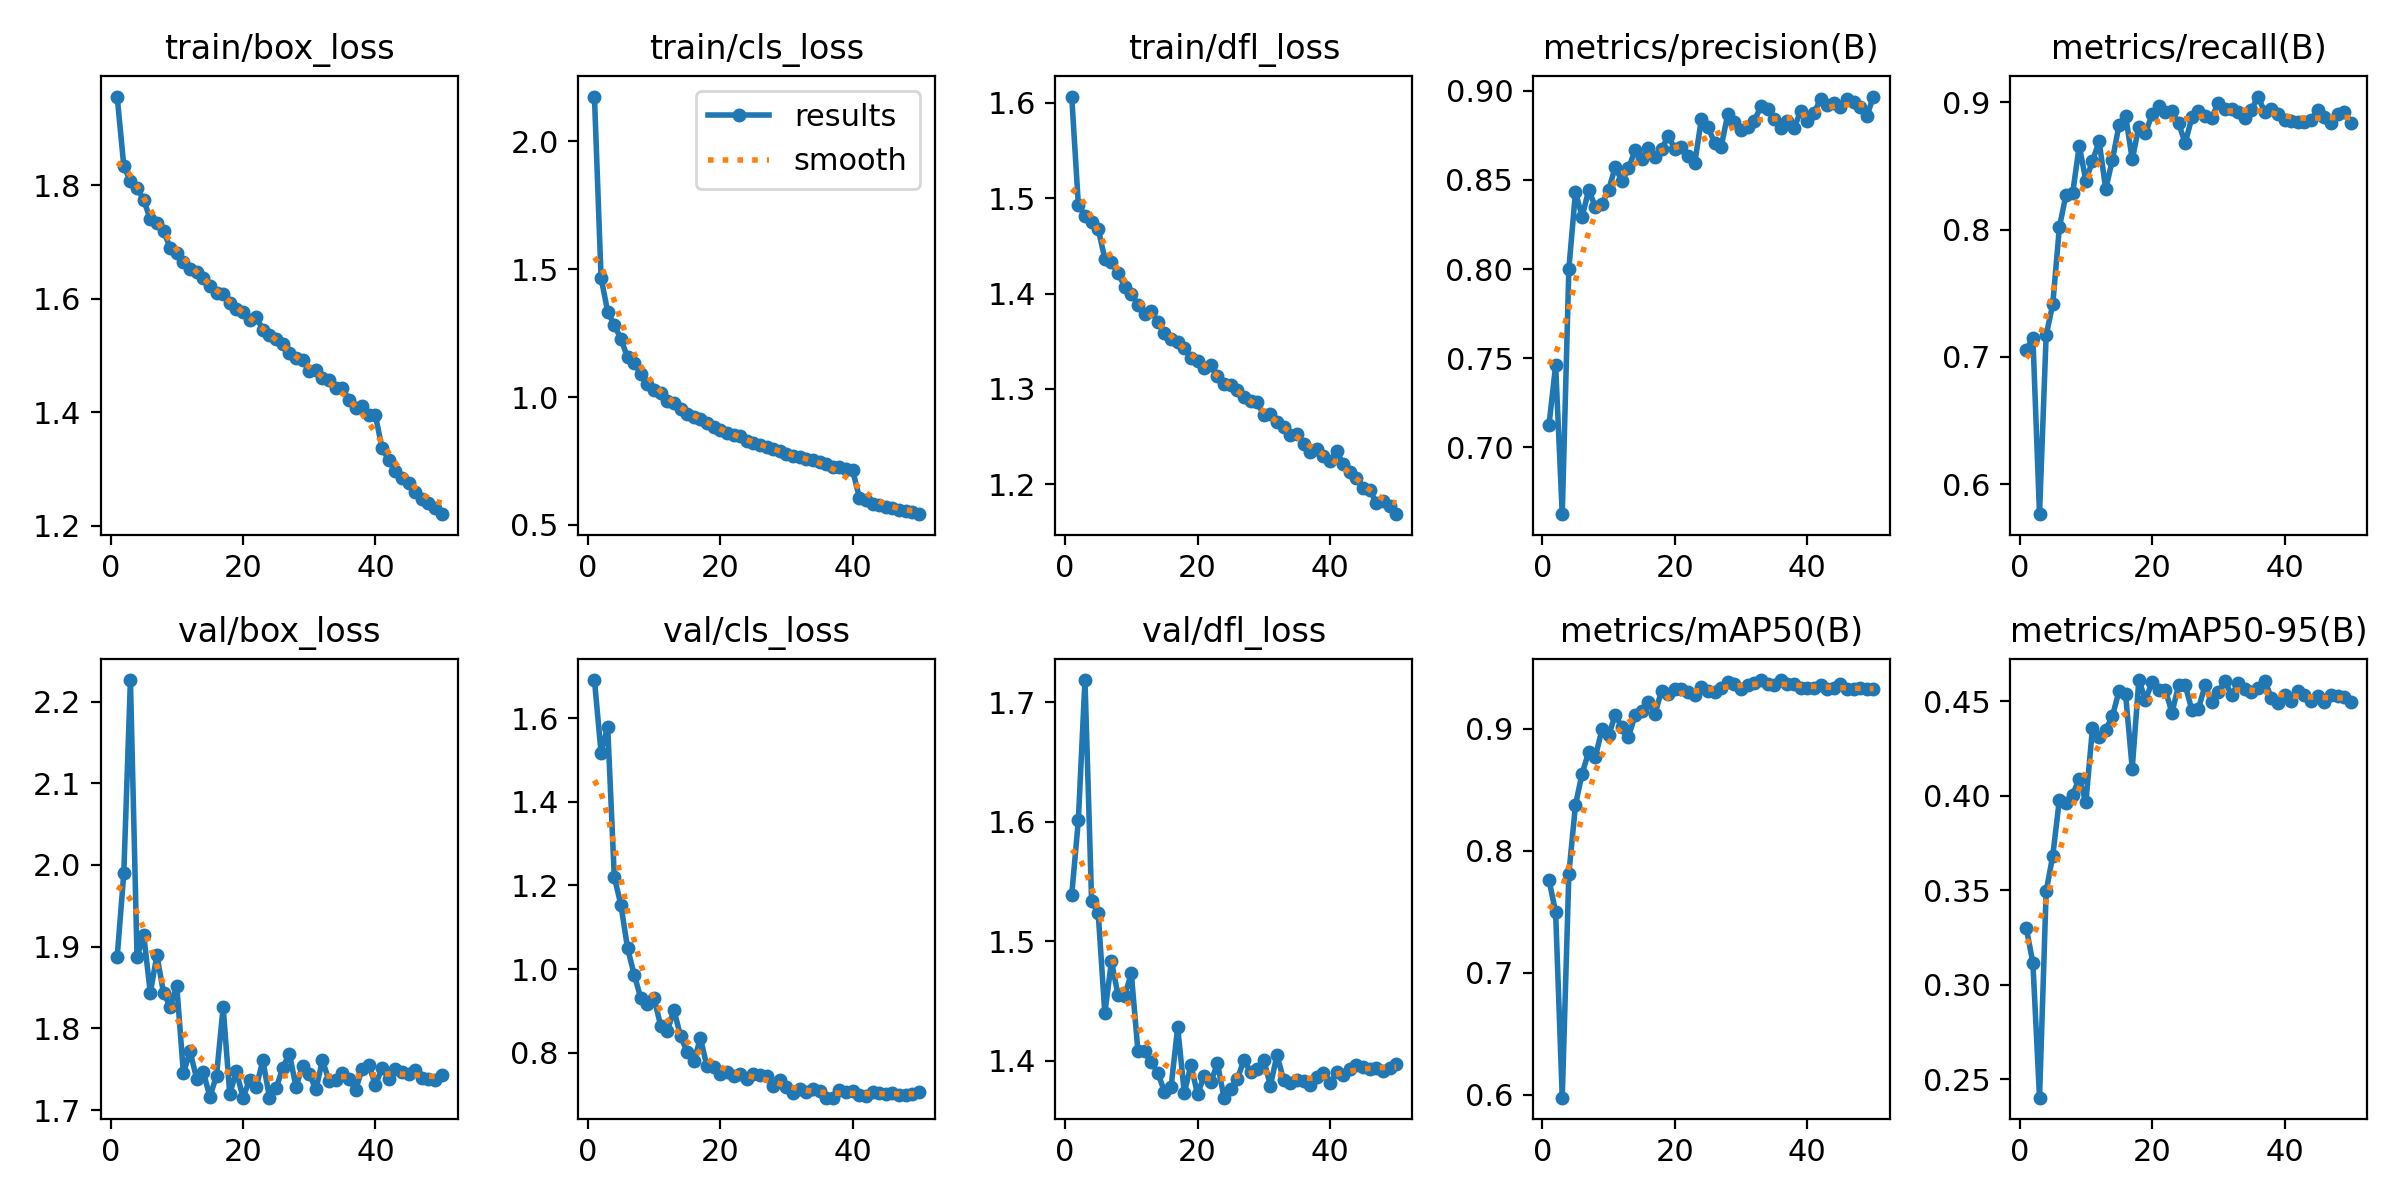

The data file committed next to this chart (first rows):
epoch, time, train/box_loss, train/cls_loss, train/dfl_loss, metrics/precision(B), metrics/recall(B), metrics/mAP50(B), metrics/mAP50-95(B), val/box_loss, val/cls_loss, val/dfl_loss, lr/pg0, lr/pg1, lr/pg2
1, 144.8, 1.956, 2.175, 1.607, 0.7126, 0.7054, 0.7761, 0.3302, 1.887, 1.691, 1.539, 0.0005538, 0.0005538, 0.0005538
2, 284.4, 1.834, 1.467, 1.493, 0.7459, 0.715, 0.7497, 0.3116, 1.99, 1.517, 1.601, 0.001087, 0.001087, 0.001087
3, 425.1, 1.807, 1.334, 1.482, 0.6625, 0.5766, 0.5978, 0.2403, 2.226, 1.579, 1.719, 0.001599, 0.001599, 0.001599
4, 568.2, 1.795, 1.282, 1.475, 0.8002, 0.7171, 0.7812, 0.3494, 1.887, 1.22, 1.534, 0.001568, 0.001568, 0.001568
5, 711.8, 1.774, 1.227, 1.468, 0.8432, 0.7413, 0.8375, 0.3683, 1.915, 1.153, 1.524, 0.001535, 0.001535, 0.001535
6, 852.8, 1.74, 1.155, 1.436, 0.8294, 0.8018, 0.8632, 0.398, 1.844, 1.05, 1.44, 0.001502, 0.001502, 0.001502
7, 997.3, 1.733, 1.132, 1.433, 0.8443, 0.8274, 0.8808, 0.3964, 1.889, 0.9866, 1.483, 0.001469, 0.001469, 0.001469
8, 1136, 1.719, 1.091, 1.421, 0.835, 0.8284, 0.8767, 0.4006, 1.843, 0.9307, 1.455, 0.001436, 0.001436, 0.001436
9, 1277, 1.69, 1.052, 1.407, 0.8363, 0.8657, 0.8994, 0.4091, 1.827, 0.9157, 1.455, 0.001403, 0.001403, 0.001403
10, 1420, 1.681, 1.028, 1.4, 0.8443, 0.8385, 0.8944, 0.3966, 1.852, 0.9302, 1.473, 0.00137, 0.00137, 0.00137
11, 1561, 1.665, 1.015, 1.388, 0.8572, 0.8539, 0.9111, 0.4361, 1.745, 0.8648, 1.408, 0.001337, 0.001337, 0.001337
12, 1710, 1.652, 0.984, 1.379, 0.8494, 0.8692, 0.9014, 0.431, 1.772, 0.8519, 1.408, 0.001304, 0.001304, 0.001304
13, 1854, 1.648, 0.9764, 1.382, 0.8564, 0.8318, 0.8932, 0.435, 1.739, 0.9024, 1.399, 0.001271, 0.001271, 0.001271
14, 1998, 1.637, 0.9542, 1.37, 0.8666, 0.8546, 0.9109, 0.4421, 1.747, 0.8395, 1.39, 0.001238, 0.001238, 0.001238
15, 2144, 1.623, 0.9358, 1.359, 0.8615, 0.8817, 0.9143, 0.4553, 1.716, 0.8022, 1.374, 0.001205, 0.001205, 0.001205
16, 2288, 1.611, 0.9237, 1.353, 0.8679, 0.8894, 0.9217, 0.4537, 1.742, 0.7792, 1.378, 0.001172, 0.001172, 0.001172
17, 2427, 1.608, 0.916, 1.349, 0.863, 0.855, 0.912, 0.4145, 1.826, 0.8344, 1.428, 0.001139, 0.001139, 0.001139
18, 2567, 1.592, 0.8992, 1.343, 0.8672, 0.8807, 0.9312, 0.4613, 1.72, 0.7671, 1.373, 0.001106, 0.001106, 0.001106
19, 2707, 1.581, 0.8827, 1.333, 0.8747, 0.8756, 0.9279, 0.4508, 1.747, 0.7663, 1.396, 0.001073, 0.001073, 0.001073
20, 2845, 1.577, 0.8702, 1.33, 0.8674, 0.8906, 0.9323, 0.4601, 1.715, 0.7487, 1.372, 0.00104, 0.00104, 0.00104
21, 2985, 1.563, 0.8603, 1.322, 0.8687, 0.8971, 0.9324, 0.456, 1.737, 0.7529, 1.387, 0.001007, 0.001007, 0.001007
22, 3124, 1.568, 0.8532, 1.325, 0.8637, 0.8922, 0.9297, 0.456, 1.728, 0.7455, 1.382, 0.0009739, 0.0009739, 0.0009739
23, 3265, 1.544, 0.8471, 1.313, 0.8593, 0.8927, 0.9275, 0.444, 1.761, 0.7485, 1.398, 0.0009409, 0.0009409, 0.0009409
24, 3402, 1.536, 0.8274, 1.305, 0.8839, 0.8834, 0.9337, 0.4585, 1.715, 0.7374, 1.369, 0.0009078, 0.0009078, 0.0009078
25, 3545, 1.529, 0.8216, 1.304, 0.8798, 0.8678, 0.9307, 0.4586, 1.727, 0.748, 1.376, 0.0008748, 0.0008748, 0.0008748
26, 3685, 1.519, 0.8139, 1.298, 0.8708, 0.888, 0.9303, 0.4455, 1.752, 0.7474, 1.385, 0.0008418, 0.0008418, 0.0008418
27, 3826, 1.504, 0.8052, 1.292, 0.8686, 0.8933, 0.9331, 0.4462, 1.769, 0.7437, 1.401, 0.0008088, 0.0008088, 0.0008088
28, 3969, 1.495, 0.7959, 1.288, 0.887, 0.889, 0.938, 0.4584, 1.729, 0.72, 1.391, 0.0007758, 0.0007758, 0.0007758
29, 4108, 1.491, 0.7894, 1.286, 0.8824, 0.8878, 0.9363, 0.4497, 1.754, 0.7356, 1.393, 0.0007428, 0.0007428, 0.0007428
30, 4247, 1.473, 0.7792, 1.272, 0.8778, 0.8994, 0.9325, 0.4551, 1.745, 0.7181, 1.401, 0.0007098, 0.0007098, 0.0007098
31, 4385, 1.474, 0.7696, 1.273, 0.8799, 0.8947, 0.9357, 0.4607, 1.725, 0.7041, 1.379, 0.0006768, 0.0006768, 0.0006768
32, 4526, 1.46, 0.7662, 1.265, 0.8831, 0.895, 0.937, 0.4532, 1.761, 0.7123, 1.405, 0.0006438, 0.0006438, 0.0006438
33, 4665, 1.457, 0.7572, 1.26, 0.8913, 0.8925, 0.9397, 0.4595, 1.736, 0.7049, 1.384, 0.0006108, 0.0006108, 0.0006108
34, 4805, 1.443, 0.7522, 1.252, 0.8901, 0.8877, 0.9361, 0.4564, 1.737, 0.7128, 1.381, 0.0005778, 0.0005778, 0.0005778
35, 4944, 1.443, 0.7461, 1.252, 0.8842, 0.8941, 0.9358, 0.455, 1.746, 0.7076, 1.384, 0.0005448, 0.0005448, 0.0005448
36, 5081, 1.422, 0.7378, 1.242, 0.879, 0.9044, 0.9393, 0.4572, 1.738, 0.6925, 1.383, 0.0005118, 0.0005118, 0.0005118
37, 5217, 1.408, 0.7274, 1.234, 0.883, 0.8922, 0.9364, 0.4609, 1.725, 0.6928, 1.38, 0.0004788, 0.0004788, 0.0004788
38, 5355, 1.412, 0.7255, 1.237, 0.8789, 0.8949, 0.9367, 0.452, 1.75, 0.7109, 1.386, 0.0004458, 0.0004458, 0.0004458
39, 5516, 1.395, 0.7192, 1.229, 0.8887, 0.891, 0.9335, 0.449, 1.755, 0.7054, 1.389, 0.0004127, 0.0004127, 0.0004127
40, 5690, 1.394, 0.7133, 1.224, 0.8831, 0.886, 0.9332, 0.4535, 1.73, 0.7085, 1.381, 0.0003797, 0.0003797, 0.0003797
41, 5844, 1.336, 0.607, 1.235, 0.8873, 0.8855, 0.9335, 0.4502, 1.752, 0.6988, 1.391, 0.0003467, 0.0003467, 0.0003467
42, 5990, 1.317, 0.5961, 1.221, 0.8953, 0.884, 0.9356, 0.4557, 1.739, 0.6958, 1.388, 0.0003137, 0.0003137, 0.0003137
43, 6135, 1.297, 0.5821, 1.213, 0.8919, 0.8843, 0.9322, 0.4534, 1.75, 0.7064, 1.393, 0.0002807, 0.0002807, 0.0002807
44, 6285, 1.285, 0.5767, 1.207, 0.8933, 0.8858, 0.9336, 0.4501, 1.746, 0.7031, 1.396, 0.0002477, 0.0002477, 0.0002477
45, 6430, 1.275, 0.5714, 1.196, 0.8907, 0.8935, 0.9361, 0.453, 1.744, 0.7013, 1.395, 0.0002147, 0.0002147, 0.0002147
46, 6563, 1.26, 0.566, 1.194, 0.8956, 0.888, 0.9323, 0.4496, 1.749, 0.7037, 1.393, 0.0001817, 0.0001817, 0.0001817
47, 6695, 1.247, 0.5577, 1.181, 0.8935, 0.8837, 0.9322, 0.4535, 1.739, 0.699, 1.394, 0.0001487, 0.0001487, 0.0001487
48, 6825, 1.24, 0.5549, 1.182, 0.891, 0.8909, 0.933, 0.4529, 1.738, 0.6979, 1.392, 0.0001157, 0.0001157, 0.0001157
49, 6950, 1.231, 0.5502, 1.177, 0.8859, 0.8921, 0.9322, 0.4524, 1.737, 0.7007, 1.394, 8.26832e-05, 8.26832e-05, 8.26832e-05
50, 7073, 1.22, 0.5421, 1.169, 0.8968, 0.8836, 0.9326, 0.4498, 1.743, 0.7055, 1.398, 4.96766e-05, 4.96766e-05, 4.96766e-05
